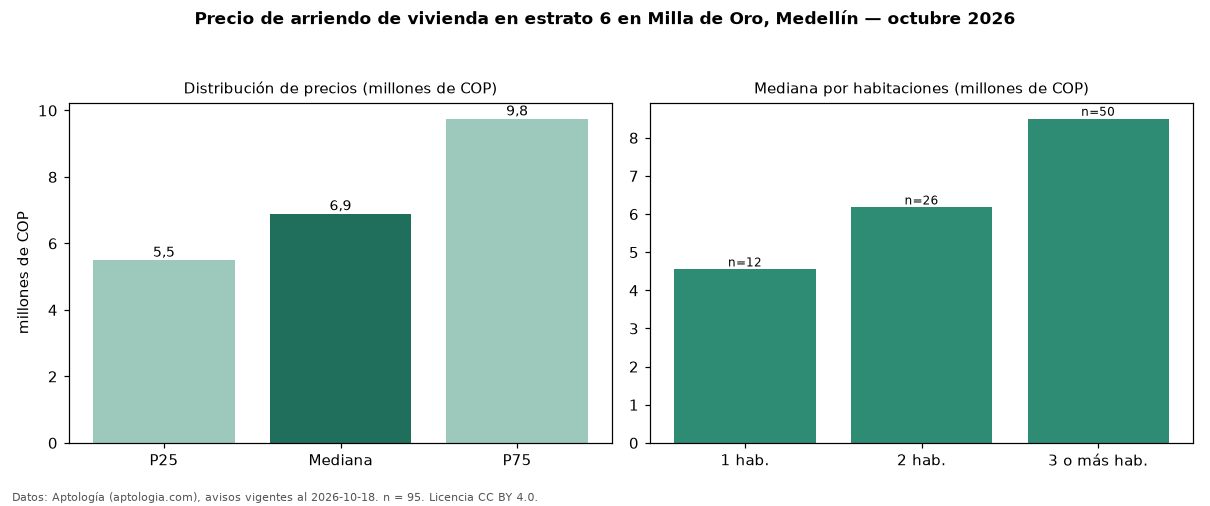

The file beside this chart, header and first rows:
seccion, metrica, valor, moneda, n
precio, p25, 5500000, COP, 95
precio, mediana, 6900000, COP, 95
precio, p75, 9750000, COP, 95
precio, minimo, 2500000, COP, 95
precio, maximo, 25000000, COP, 95
m2, mediana_precio_m2, 55556, COP, 93
m2, area_mediana_m2, 128.0, m2, 93
banos, mediana_banos, 3.0, , 
parqueadero, pct_con_parqueadero, 97.9, %, 94
estrato, estrato_mas_frecuente, 6, , 95
habitaciones, 1, 4550000, COP, 12
habitaciones, 2, 6175000, COP, 26
habitaciones, 3+, 8500000, COP, 50
fuente, fecha_datos, 2026-10-18, , 
fuente, atribucion, https://www.aptologia.com/arriendo/medel…, , 
fuente, licencia, CC BY 4.0, , 
